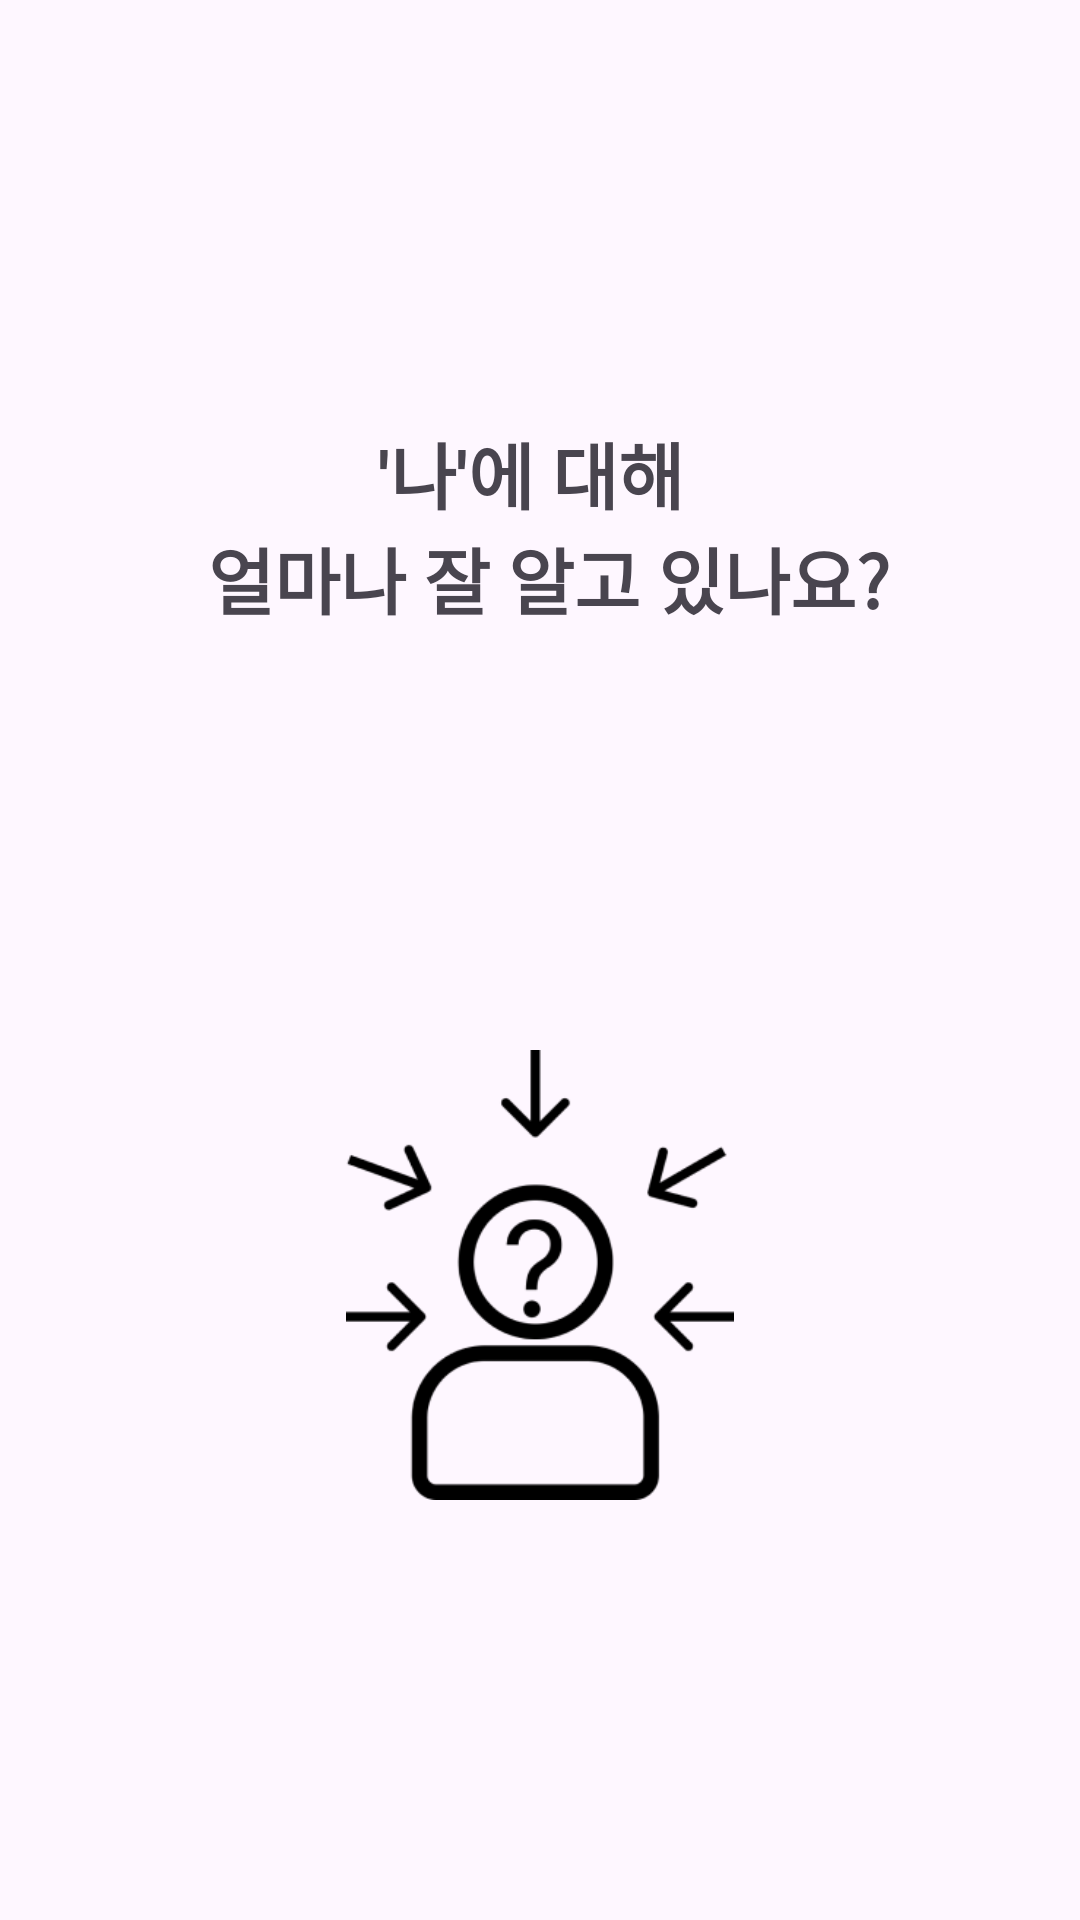

Here is an Android app screen rendered from its layout file. Give the layout XML and the strings, colors and styles it references.
<!-- AndroidManifest.xml: application theme Theme.BornToBe -->
<!-- res/layout/onboarding_item.xml -->
<?xml version="1.0" encoding="utf-8"?>
<androidx.constraintlayout.widget.ConstraintLayout xmlns:android="http://schemas.android.com/apk/res/android"
    xmlns:app="http://schemas.android.com/apk/res-auto"
    xmlns:tools="http://schemas.android.com/tools"
    android:layout_width="match_parent"
    android:layout_height="match_parent">

    <TextView
        android:id="@+id/onboarding_item_tv"
        android:layout_width="wrap_content"
        android:layout_height="wrap_content"
        android:gravity="center"
        android:text="@string/activity_onboarding_tv01"
        android:textAlignment="center"
        android:textSize="24sp"
        android:textStyle="bold"
        app:layout_constraintBottom_toTopOf="@+id/onboarding_item_iv"
        app:layout_constraintEnd_toEndOf="parent"
        app:layout_constraintStart_toStartOf="parent"
        app:layout_constraintTop_toTopOf="parent" />

    <ImageView
        android:id="@+id/onboarding_item_iv"
        android:layout_width="150dp"
        android:layout_height="150dp"
        android:importantForAccessibility="no"
        app:layout_constraintBottom_toBottomOf="parent"
        app:layout_constraintEnd_toEndOf="parent"
        app:layout_constraintStart_toStartOf="parent"
        app:layout_constraintTop_toBottomOf="@+id/onboarding_item_tv"
        app:srcCompat="@drawable/ic_onboarding_01" />

</androidx.constraintlayout.widget.ConstraintLayout>
<!-- resources referenced by this layout -->
<resources>
  <!-- drawable ic_onboarding_01: png bitmap (drawable, 8975 bytes) -->
  <string name="activity_onboarding_tv01">\'나\'에 대해 \n 얼마나 잘 알고 있나요?</string>
  <style name="Theme.BornToBe" parent="Base.Theme.BornToBe" />
  <style name="Base.Theme.BornToBe" parent="Theme.Material3.DayNight.NoActionBar">
          
          
      </style>
</resources>
